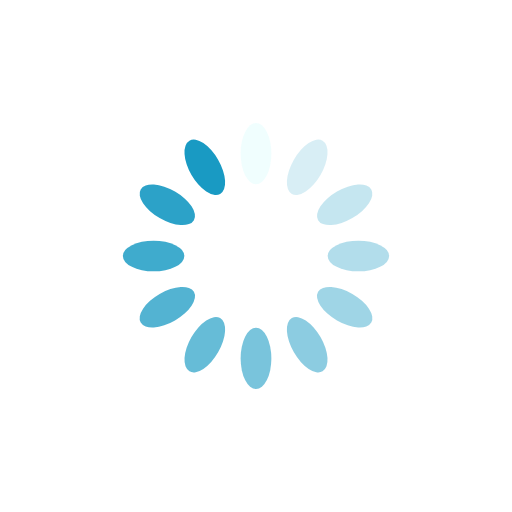
t = 0.00 s
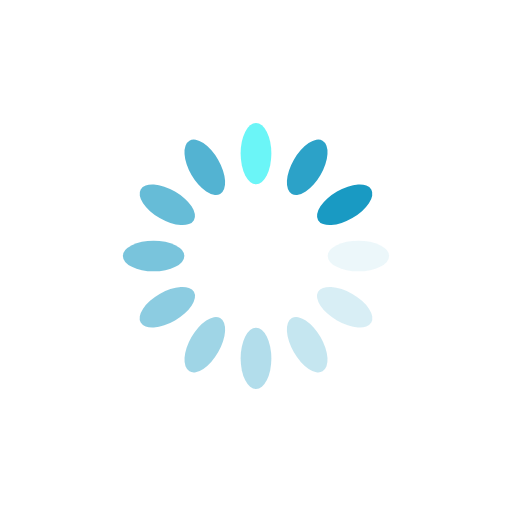
t = 0.25 s
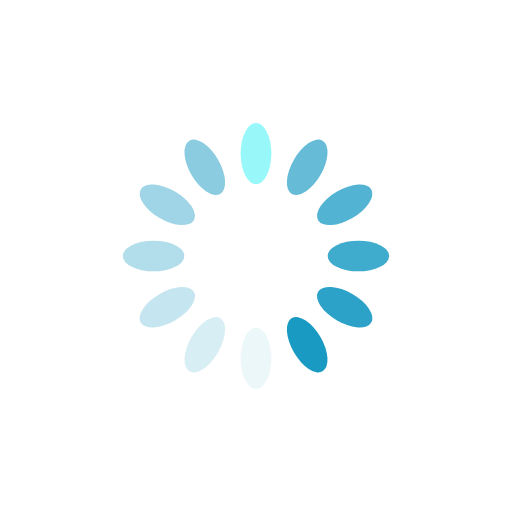
t = 0.50 s
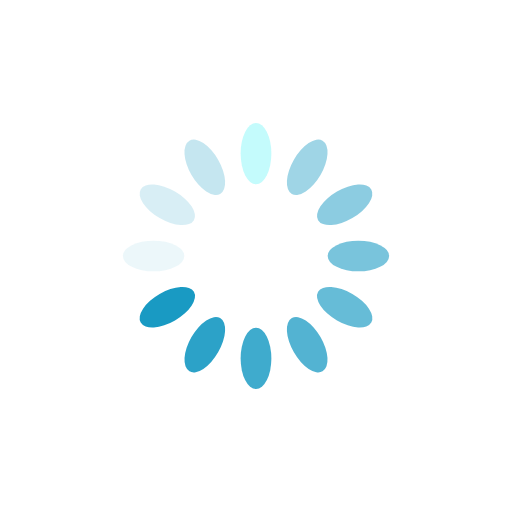
t = 0.75 s

The animated SVG that drew these frames (rendered in a browser with its animation timeline set to each time). Animation: 12 SMIL elements (animate=12); one cycle of 1.00 s, repeats indefinitely.

<svg xmlns="http://www.w3.org/2000/svg" viewBox="0 0 100 100" preserveAspectRatio="xMidYMid" width="125" height="125" style="shape-rendering: auto; display: block;;" xmlns:xlink="http://www.w3.org/1999/xlink"><g><g transform="rotate(0 50 50)">
  <rect fill="#4ef3f5" height="12" width="6" ry="6" rx="3" y="24" x="47">
    <animate repeatCount="indefinite" begin="-0.9166666666666666s" dur="1s" keyTimes="0;1" values="1;0" attributeName="opacity"></animate>
  </rect>
</g><g transform="rotate(30 50 50)">
  <rect fill="rgb(25, 154, 195)" height="12" width="6" ry="6" rx="3" y="24" x="47">
    <animate repeatCount="indefinite" begin="-0.8333333333333334s" dur="1s" keyTimes="0;1" values="1;0" attributeName="opacity"></animate>
  </rect>
</g><g transform="rotate(60 50 50)">
  <rect fill="rgb(25, 154, 195)" height="12" width="6" ry="6" rx="3" y="24" x="47">
    <animate repeatCount="indefinite" begin="-0.75s" dur="1s" keyTimes="0;1" values="1;0" attributeName="opacity"></animate>
  </rect>
</g><g transform="rotate(90 50 50)">
  <rect fill="rgb(25, 154, 195)" height="12" width="6" ry="6" rx="3" y="24" x="47">
    <animate repeatCount="indefinite" begin="-0.6666666666666666s" dur="1s" keyTimes="0;1" values="1;0" attributeName="opacity"></animate>
  </rect>
</g><g transform="rotate(120 50 50)">
  <rect fill="rgb(25, 154, 195)" height="12" width="6" ry="6" rx="3" y="24" x="47">
    <animate repeatCount="indefinite" begin="-0.5833333333333334s" dur="1s" keyTimes="0;1" values="1;0" attributeName="opacity"></animate>
  </rect>
</g><g transform="rotate(150 50 50)">
  <rect fill="rgb(25, 154, 195)" height="12" width="6" ry="6" rx="3" y="24" x="47">
    <animate repeatCount="indefinite" begin="-0.5s" dur="1s" keyTimes="0;1" values="1;0" attributeName="opacity"></animate>
  </rect>
</g><g transform="rotate(180 50 50)">
  <rect fill="rgb(25, 154, 195)" height="12" width="6" ry="6" rx="3" y="24" x="47">
    <animate repeatCount="indefinite" begin="-0.4166666666666667s" dur="1s" keyTimes="0;1" values="1;0" attributeName="opacity"></animate>
  </rect>
</g><g transform="rotate(210 50 50)">
  <rect fill="rgb(25, 154, 195)" height="12" width="6" ry="6" rx="3" y="24" x="47">
    <animate repeatCount="indefinite" begin="-0.3333333333333333s" dur="1s" keyTimes="0;1" values="1;0" attributeName="opacity"></animate>
  </rect>
</g><g transform="rotate(240 50 50)">
  <rect fill="rgb(25, 154, 195)" height="12" width="6" ry="6" rx="3" y="24" x="47">
    <animate repeatCount="indefinite" begin="-0.25s" dur="1s" keyTimes="0;1" values="1;0" attributeName="opacity"></animate>
  </rect>
</g><g transform="rotate(270 50 50)">
  <rect fill="rgb(25, 154, 195)" height="12" width="6" ry="6" rx="3" y="24" x="47">
    <animate repeatCount="indefinite" begin="-0.16666666666666666s" dur="1s" keyTimes="0;1" values="1;0" attributeName="opacity"></animate>
  </rect>
</g><g transform="rotate(300 50 50)">
  <rect fill="rgb(25, 154, 195)" height="12" width="6" ry="6" rx="3" y="24" x="47">
    <animate repeatCount="indefinite" begin="-0.08333333333333333s" dur="1s" keyTimes="0;1" values="1;0" attributeName="opacity"></animate>
  </rect>
</g><g transform="rotate(330 50 50)">
  <rect fill="rgb(25, 154, 195)" height="12" width="6" ry="6" rx="3" y="24" x="47">
    <animate repeatCount="indefinite" begin="0s" dur="1s" keyTimes="0;1" values="1;0" attributeName="opacity"></animate>
  </rect>
</g><g></g></g></svg>